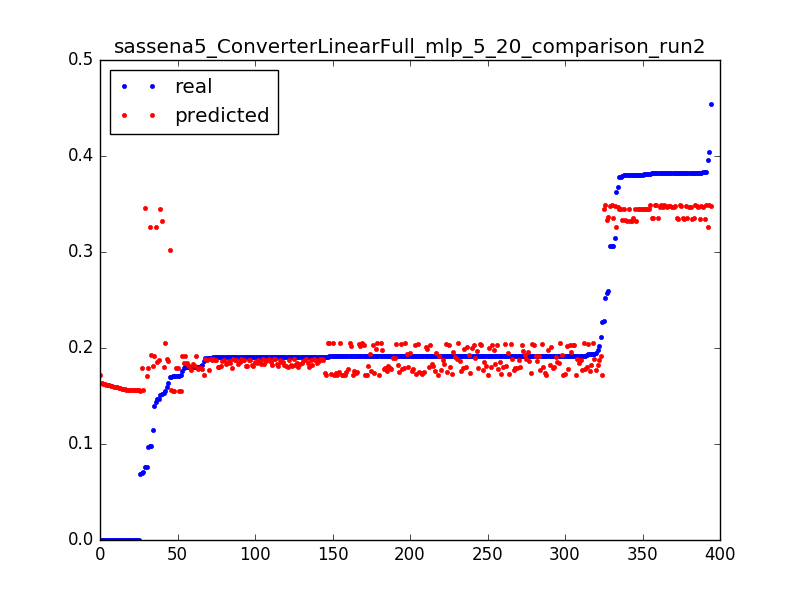

Data behind this chart, as committed beside it:
0.09783996492616315, 0.192352125296, 0.0031847133757961785
0.1756, 0.1922, 0.006369
0.1801, 0.192, 0.009554
0.1397, 0.1918, 0.01274
0.2112, 0.1916, 0.01592
0.1805, 0.1914, 0.01911
0.09723, 0.1789, 0.003185
0.1712, 0.1789, 0.006369
0.1712, 0.1789, 0.009554
0.06937, 0.1789, 0.01274
0.0, 0.1722, 0.003185
0.2273, 0.1721, 0.006369
0.1908, 0.1721, 0.009554
0.187, 0.1721, 0.01274
0.1917, 0.1721, 0.01592
0.1913, 0.1721, 0.01911
0.1913, 0.1721, 0.02229
0.1913, 0.172, 0.02548
0.1913, 0.172, 0.02866
0.1913, 0.172, 0.03185
0.1913, 0.172, 0.03503
0.1915, 0.172, 0.03822
0.1913, 0.172, 0.0414
0.1914, 0.1719, 0.04459
0.1913, 0.1721, 0.04777
0.1913, 0.1723, 0.05096
0.1913, 0.1726, 0.05414
0.1914, 0.1728, 0.05732
0.1913, 0.173, 0.06051
0.1913, 0.1732, 0.06369
0.1908, 0.1735, 0.06688
0.1913, 0.1737, 0.07006
0.1913, 0.1739, 0.07325
0.1913, 0.1741, 0.07643
0.1913, 0.1744, 0.07962
0.1913, 0.1746, 0.0828
0.1913, 0.1748, 0.08599
0.1913, 0.1751, 0.08917
0.1913, 0.1753, 0.09236
0.1913, 0.1755, 0.09554
0.1914, 0.1757, 0.09873
0.1913, 0.176, 0.1019
0.1914, 0.1762, 0.1051
0.1913, 0.1765, 0.1083
0.1898, 0.1767, 0.1115
0.1919, 0.177, 0.1146
0.1914, 0.1772, 0.1178
0.1914, 0.1774, 0.121
0.1913, 0.1777, 0.1242
0.1913, 0.1779, 0.1274
0.1915, 0.1781, 0.1306
0.192, 0.1783, 0.1338
0.1913, 0.1784, 0.1369
0.1913, 0.1786, 0.1401
0.1914, 0.1787, 0.1433
0.1914, 0.1789, 0.1465
0.1913, 0.1791, 0.1497
0.1913, 0.1792, 0.1529
0.1914, 0.1794, 0.1561
0.1913, 0.1796, 0.1592
0.1914, 0.1797, 0.1624
... 334 more rows
